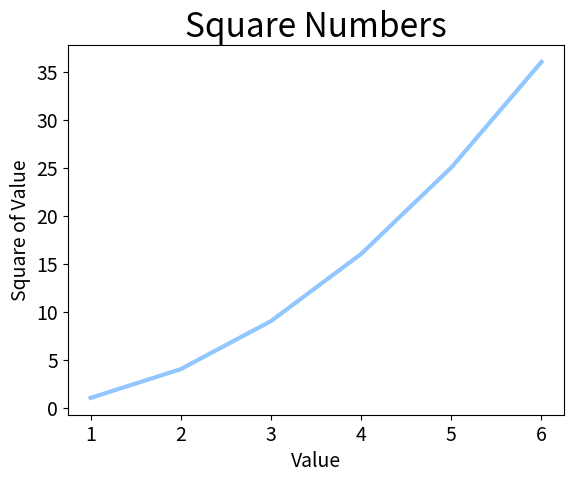

Write the Python code that produced this figure.
import matplotlib.pyplot as plt

input_values = [1,2,3,4,5,6]
squares = [1, 4, 9, 16, 25 , 36]
plt.style.use('seaborn-v0_8-pastel')
fig, ax = plt.subplots()
ax.plot(input_values,squares, linewidth = 3)

# set chart title and label axes.
ax.set_title("Square Numbers", fontsize = 24)
ax.set_xlabel("Value", fontsize = 14)
ax.set_ylabel("Square of Value", fontsize  =14 )

# When  you  give  plot()  a  sequence  of  numbers,  it  assumes  the  first  data
# point  corresponds  to  an  x-coordinate  value  of  0,  but  our  first  point
# corresponds  to  an  x-value  of  1
# set Size of tick labels
ax.tick_params(axis = 'both', labelsize = 14)


plt.show() # matplotlib's pytplot library is resposible to show the plots.